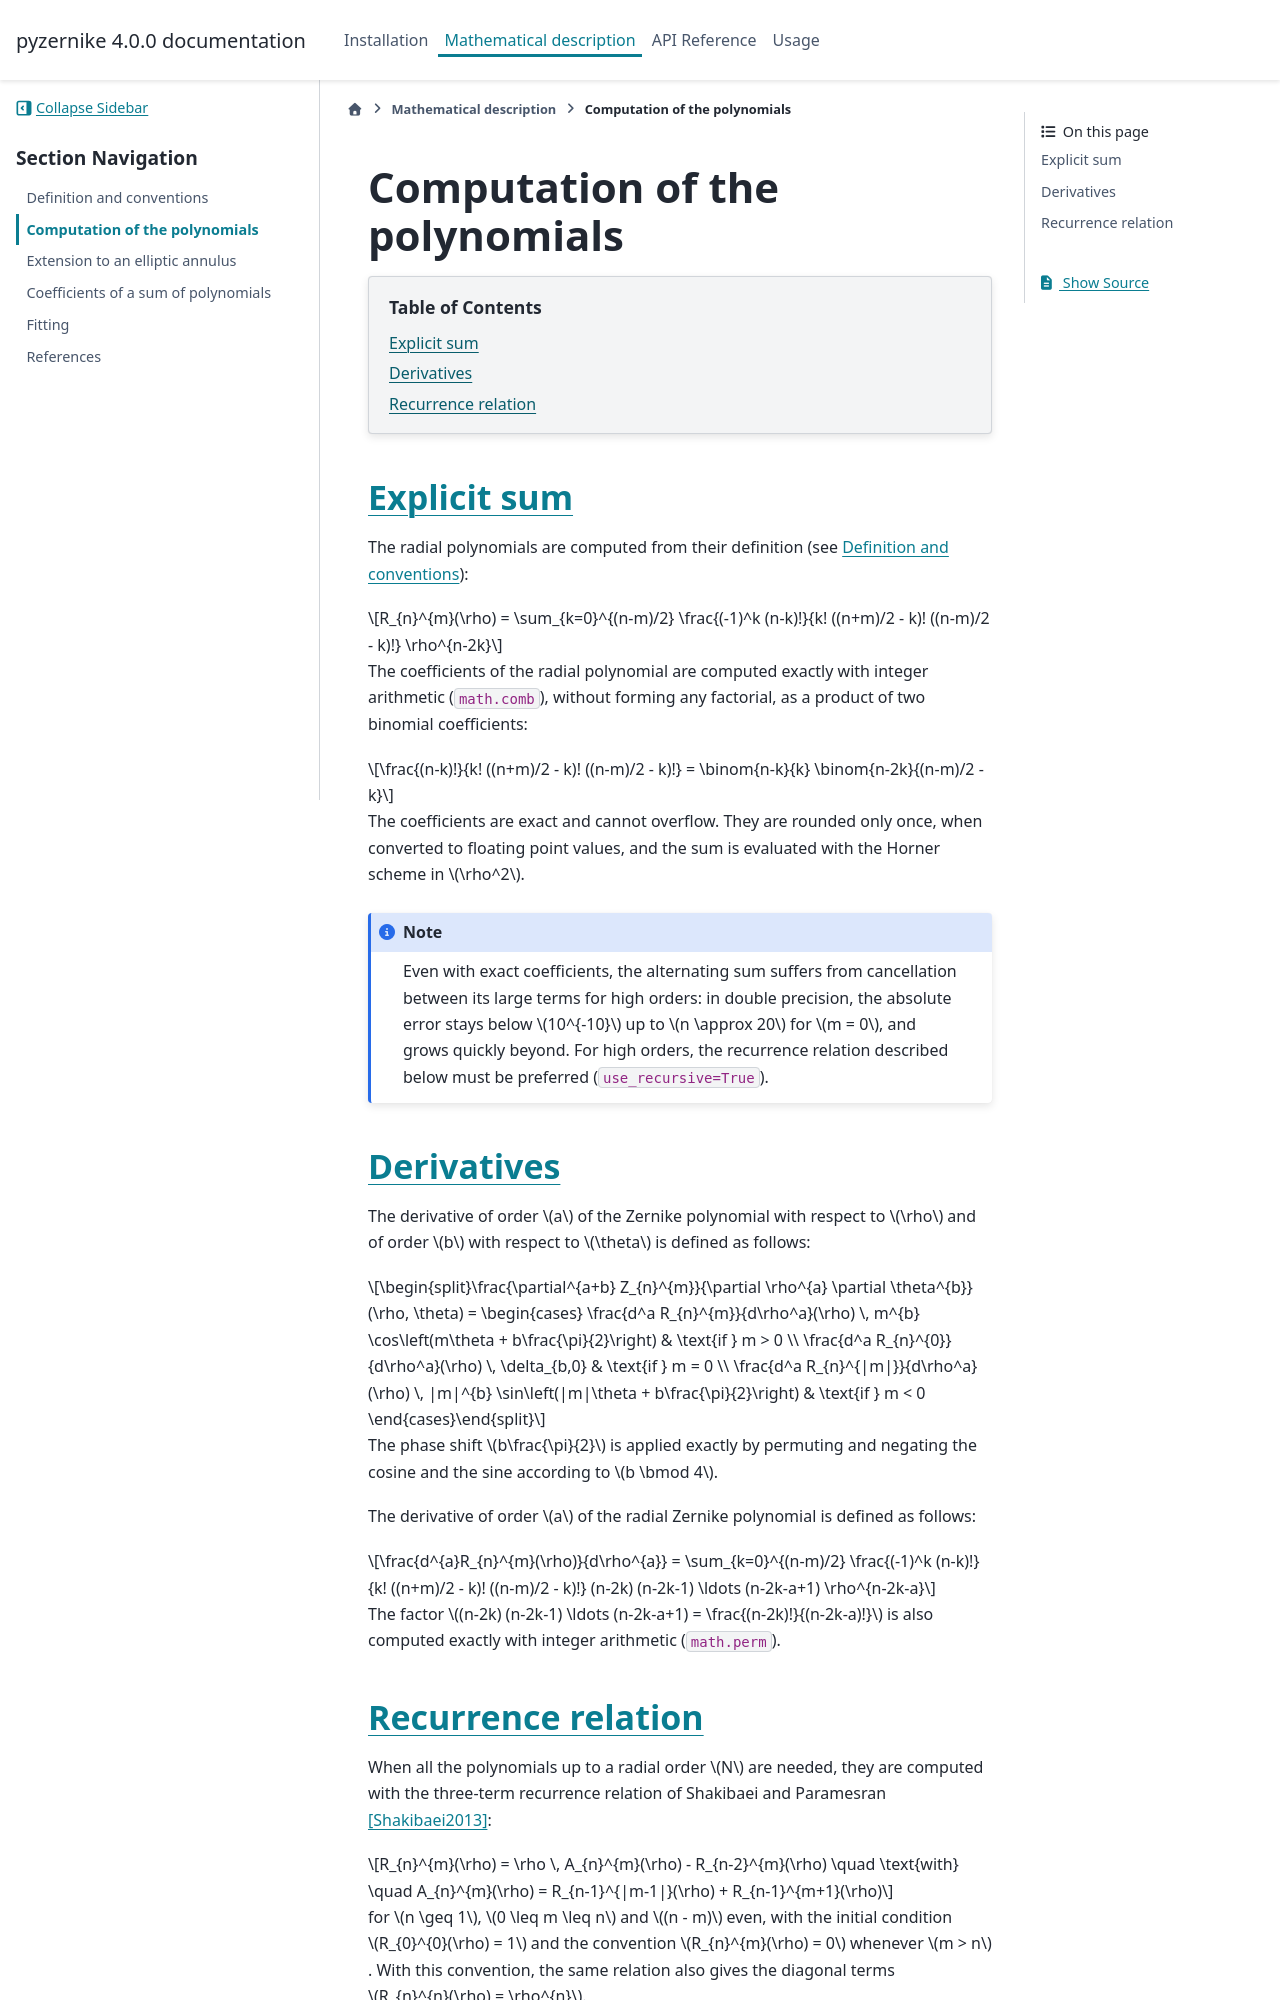

repository: Artezaru/pyzernike · page: mathematical_description/polynomials.html · generator: sphinx

Computation of the polynomials
==============================

.. contents:: Table of Contents
   :local:
   :depth: 2

Explicit sum
------------

The radial polynomials are computed from their definition (see :doc:`conventions`):

.. math::

    R_{n}^{m}(\rho) = \sum_{k=0}^{(n-m)/2} \frac{(-1)^k (n-k)!}{k! ((n+m)/2 - k)! ((n-m)/2 - k)!} \rho^{n-2k}

The coefficients of the radial polynomial are computed exactly with integer arithmetic (``math.comb``), without forming any factorial,
as a product of two binomial coefficients:

.. math::

    \frac{(n-k)!}{k! ((n+m)/2 - k)! ((n-m)/2 - k)!} = \binom{n-k}{k} \binom{n-2k}{(n-m)/2 - k}

The coefficients are exact and cannot overflow. They are rounded only once, when converted to floating point values,
and the sum is evaluated with the Horner scheme in :math:`\rho^2`.

.. note::

    Even with exact coefficients, the alternating sum suffers from cancellation between its large terms for high orders:
    in double precision, the absolute error stays below :math:`10^{-10}` up to :math:`n \approx 20` for :math:`m = 0`,
    and grows quickly beyond. For high orders, the recurrence relation described below must be preferred
    (``use_recursive=True``).


Derivatives
-----------

The derivative of order :math:`a` of the Zernike polynomial with respect to :math:`\rho` and of order :math:`b`
with respect to :math:`\theta` is defined as follows:

.. math::

    \frac{\partial^{a+b} Z_{n}^{m}}{\partial \rho^{a} \partial \theta^{b}}(\rho, \theta) = \begin{cases}
        \frac{d^a R_{n}^{m}}{d\rho^a}(\rho) \, m^{b} \cos\left(m\theta + b\frac{\pi}{2}\right) & \text{if } m > 0 \\
        \frac{d^a R_{n}^{0}}{d\rho^a}(\rho) \, \delta_{b,0} & \text{if } m = 0 \\
        \frac{d^a R_{n}^{|m|}}{d\rho^a}(\rho) \, |m|^{b} \sin\left(|m|\theta + b\frac{\pi}{2}\right) & \text{if } m < 0
    \end{cases}

The phase shift :math:`b\frac{\pi}{2}` is applied exactly by permuting and negating the cosine and the sine
according to :math:`b \bmod 4`.

The derivative of order :math:`a` of the radial Zernike polynomial is defined as follows:

.. math::

    \frac{d^{a}R_{n}^{m}(\rho)}{d\rho^{a}} = \sum_{k=0}^{(n-m)/2} \frac{(-1)^k (n-k)!}{k! ((n+m)/2 - k)! ((n-m)/2 - k)!} (n-2k) (n-2k-1) \ldots (n-2k-a+1) \rho^{n-2k-a}

The factor :math:`(n-2k) (n-2k-1) \ldots (n-2k-a+1) = \frac{(n-2k)!}{(n-2k-a)!}` is also computed exactly with integer arithmetic (``math.perm``).
